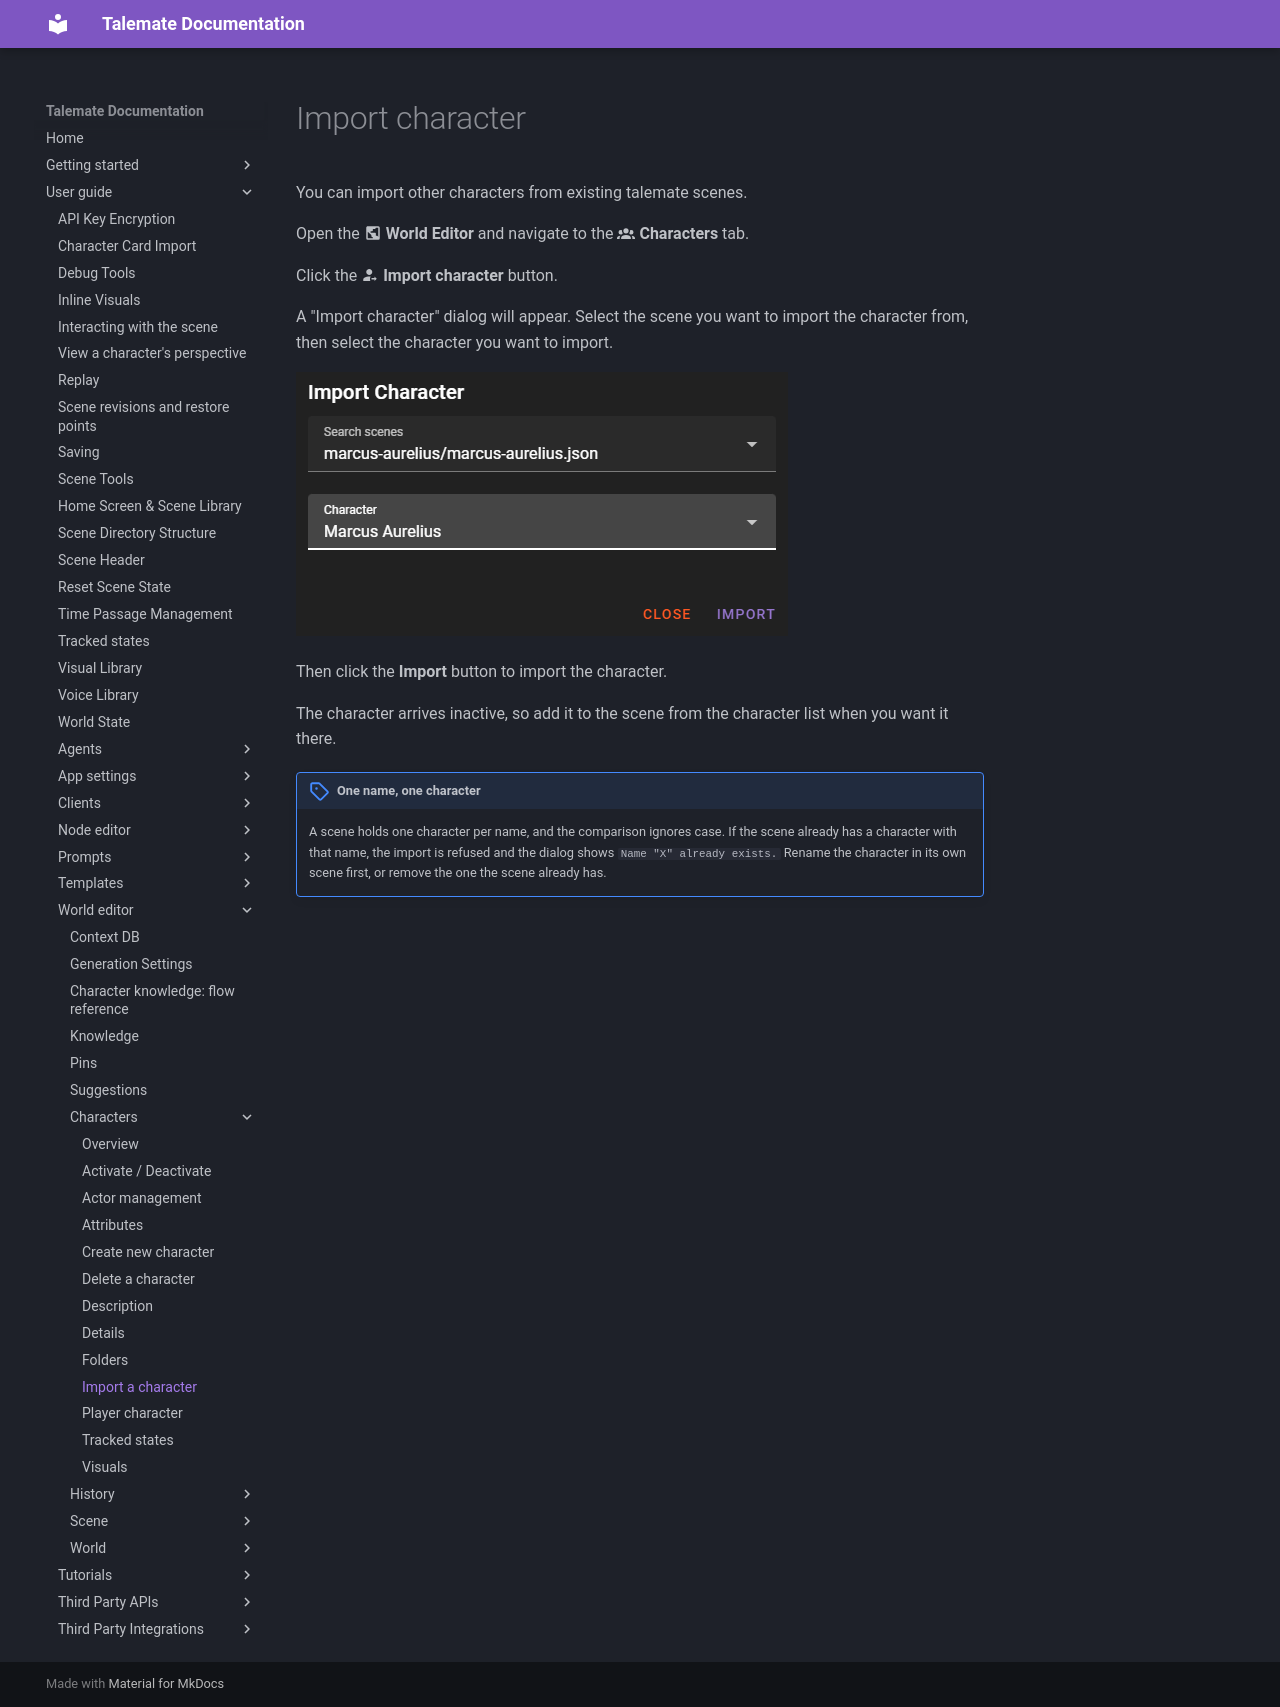

repository: vegu-ai/talemate · page: user-guide/world-editor/characters/import/index.html · generator: mkdocs

# Import character

You can import other characters from existing talemate scenes.

Open the :material-earth-box: **World Editor** and navigate to the **:material-account-group: Characters** tab.

Click the :material-account-arrow-right: **Import character** button.

A "Import character" dialog will appear. Select the scene you want to import the character from, then select the character you want to import.

![World editor characters import character](/talemate/img/0.26.0/world-editor-characters-import.png)

Then click the **Import** button to import the character.

The character arrives inactive, so add it to the scene from the character list when you want it there.

!!! note "One name, one character"
    A scene holds one character per name, and the comparison ignores case. If the scene already has a character with that name, the import is refused and the dialog shows `Name "X" already exists.` Rename the character in its own scene first, or remove the one the scene already has.
